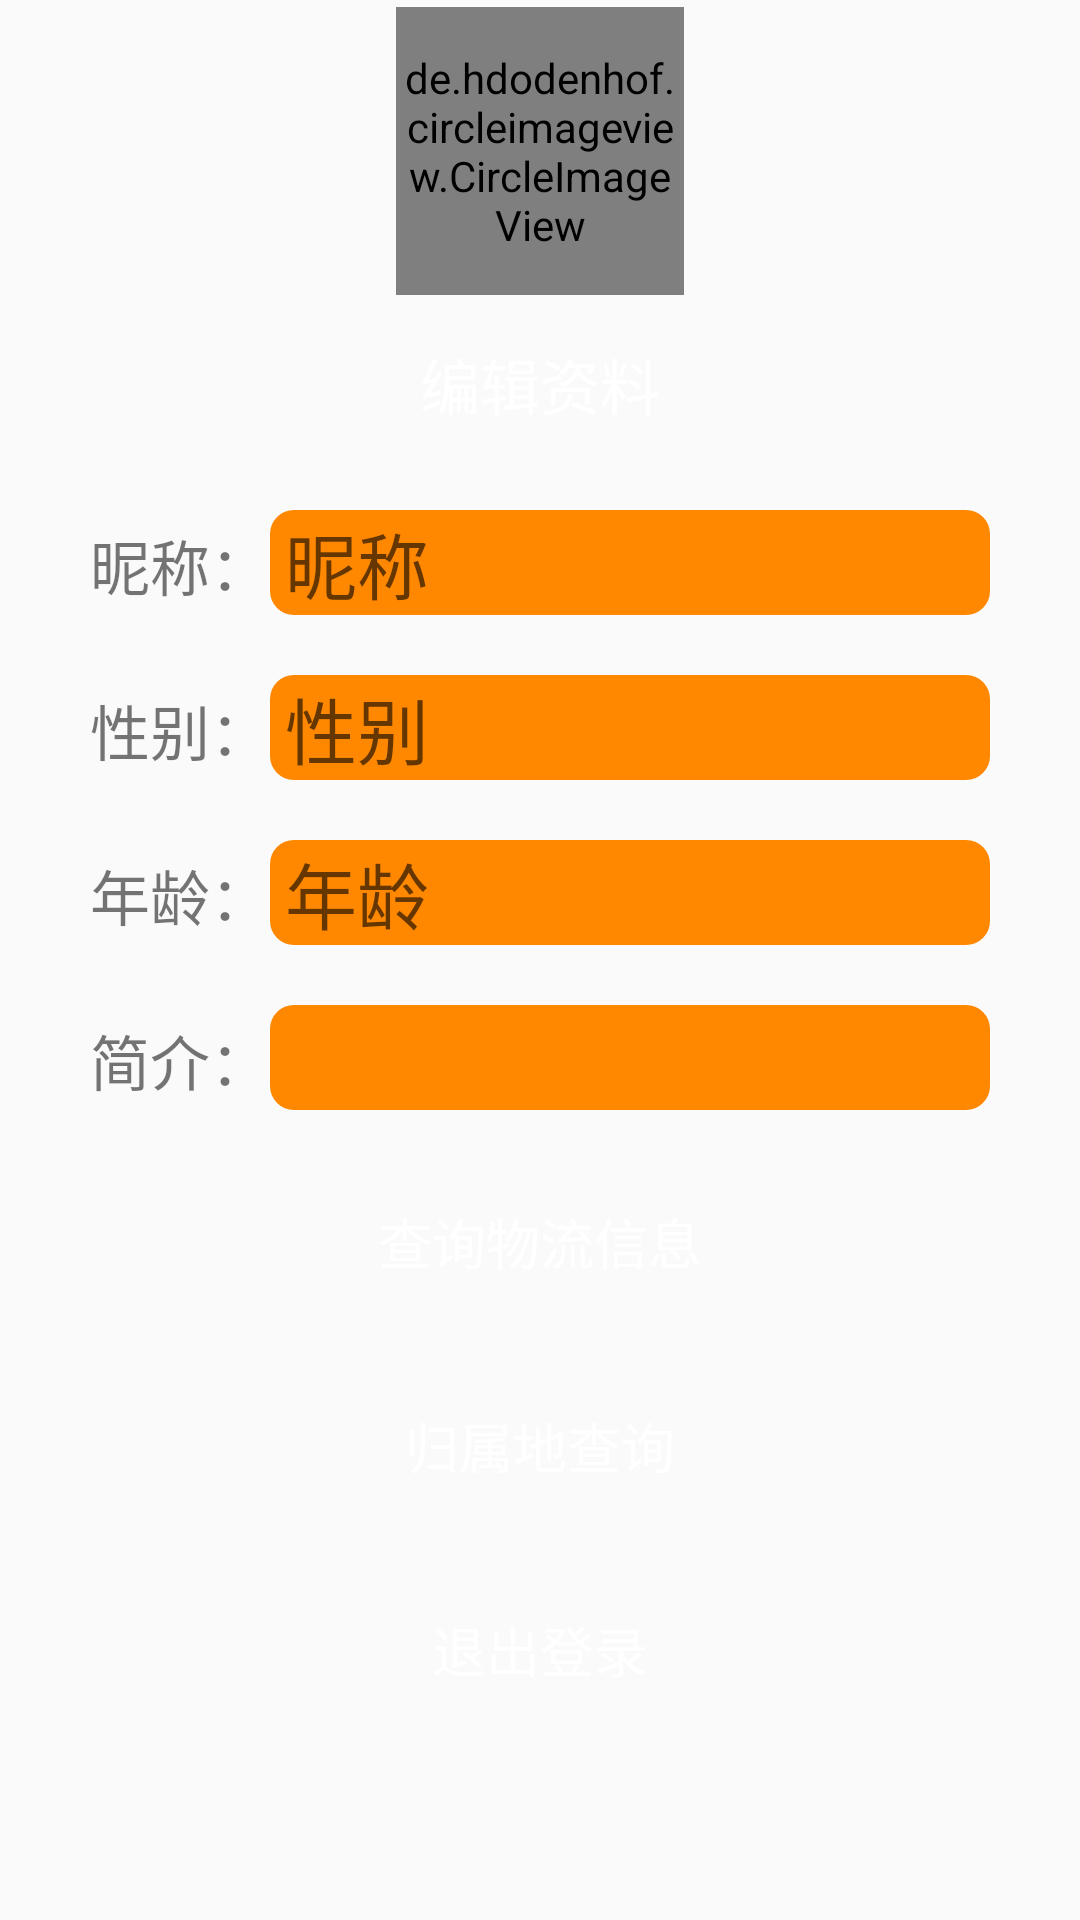

Layout XML and referenced resources for this Android screen:
<!-- AndroidManifest.xml: application theme AppTheme -->
<!-- res/layout/fragment_user.xml -->
<ScrollView xmlns:android="http://schemas.android.com/apk/res/android"
    xmlns:tools="http://schemas.android.com/tools"
    android:layout_width="match_parent"
    android:layout_height="match_parent"
    xmlns:app="http://schemas.android.com/apk/res-auto"
    tools:context="com.gwl.life.fragment.UserFragment">

    <LinearLayout
        android:layout_width="match_parent"
        android:layout_height="match_parent"
        android:orientation="vertical">

        <LinearLayout
            android:layout_width="match_parent"
            android:layout_height="150dp"
            android:orientation="vertical"
            android:gravity="center"
            android:background="@drawable/user_fragment_bg">
            <de.hdodenhof.circleimageview.CircleImageView
                android:id="@+id/civ_user_header"
                android:layout_width="96dp"
                android:layout_height="96dp"
                android:src="@drawable/user_header"
                app:civ_border_width="2dp"
                app:civ_border_color="@color/blue"/>
            <TextView
                android:id="@+id/tv_edit_user_information"
                android:layout_width="wrap_content"
                android:layout_height="wrap_content"
                android:text="编辑资料"
                android:textColor="@color/white"
                android:textSize="20sp"
                android:layout_marginTop="10dp"
                android:background="@drawable/button_bg"
                android:padding="5dp"/>
        </LinearLayout>
        <LinearLayout
            android:layout_width="match_parent"
            android:layout_height="wrap_content"
            android:orientation="horizontal"
            android:layout_marginLeft="30dp"
            android:layout_marginRight="30dp"
            android:layout_marginTop="20dp">
            <TextView
                android:layout_width="wrap_content"
                android:layout_height="wrap_content"
                android:text="昵称："
                android:textSize="20sp" />
            <EditText
                android:id="@+id/et_user_nick"
                android:layout_width="match_parent"
                android:layout_height="35dp"
                android:background="@drawable/edit_bg"
                android:hint="昵称"
                android:paddingLeft="5dp"
                android:textSize="24sp"
                android:inputType="text"
                android:textColor="@color/white"/>
        </LinearLayout>
        <LinearLayout
            android:layout_width="match_parent"
            android:layout_height="wrap_content"
            android:orientation="horizontal"
            android:layout_marginLeft="30dp"
            android:layout_marginRight="30dp"
            android:layout_marginTop="20dp">
            <TextView
                android:layout_width="wrap_content"
                android:layout_height="wrap_content"
                android:text="性别："
                android:textSize="20sp" />
            <EditText
                android:id="@+id/et_user_gender"
                android:layout_width="match_parent"
                android:layout_height="35dp"
                android:background="@drawable/edit_bg"
                android:hint="性别"
                android:paddingLeft="5dp"
                android:textSize="24sp"
                android:inputType="text"
                android:textColor="@color/white"/>
        </LinearLayout>
        <LinearLayout
            android:layout_width="match_parent"
            android:layout_height="wrap_content"
            android:orientation="horizontal"
            android:layout_marginLeft="30dp"
            android:layout_marginRight="30dp"
            android:layout_marginTop="20dp">
            <TextView
                android:layout_width="wrap_content"
                android:layout_height="wrap_content"
                android:text="年龄："
                android:textSize="20sp" />
            <EditText
                android:id="@+id/et_user_age"
                android:layout_width="match_parent"
                android:layout_height="35dp"
                android:background="@drawable/edit_bg"
                android:hint="年龄"
                android:paddingLeft="5dp"
                android:textSize="24sp"
                android:inputType="text"
                android:textColor="@color/white"/>
        </LinearLayout>
        <LinearLayout
            android:layout_width="match_parent"
            android:layout_height="wrap_content"
            android:orientation="horizontal"
            android:layout_marginLeft="30dp"
            android:layout_marginRight="30dp"
            android:layout_marginTop="20dp">
            <TextView
                android:layout_width="wrap_content"
                android:layout_height="wrap_content"
                android:text="简介："
                android:textSize="20sp" />
            <EditText
                android:id="@+id/et_user_intro"
                android:layout_width="match_parent"
                android:layout_height="35dp"
                android:background="@drawable/edit_bg"
                android:paddingLeft="5dp"
                android:textSize="24sp"
                android:inputType="text"
                android:textColor="@color/white"/>
        </LinearLayout>
        <Button
            android:id="@+id/btn_user_information_modify_submit"
            android:visibility="gone"
            android:layout_width="match_parent"
            android:layout_height="wrap_content"
            android:layout_marginLeft="30dp"
            android:layout_marginRight="30dp"
            android:layout_marginTop="20dp"
            android:text="提交"
            android:textColor="@color/white"
            android:textSize="18sp"
            android:background="@drawable/button_bg"/>
        <Button
            android:id="@+id/btn_user_query_logistic_information"
            android:layout_width="match_parent"
            android:layout_height="wrap_content"
            android:background="@drawable/button_bg"
            android:layout_marginLeft="30dp"
            android:layout_marginRight="30dp"
            android:text="查询物流信息"
            android:textColor="@color/white"
            android:textSize="18sp"
            android:layout_marginTop="20dp"/>
        <Button
        android:id="@+id/btn_user_attributive_inquiry"
        android:layout_width="match_parent"
        android:layout_height="wrap_content"
        android:background="@drawable/button_bg"
        android:layout_marginLeft="30dp"
        android:layout_marginRight="30dp"
        android:text="归属地查询"
        android:textColor="@color/white"
        android:textSize="18sp"
        android:layout_marginTop="20dp"/>
        <Button
            android:id="@+id/btn_user_exit"
            android:layout_width="match_parent"
            android:layout_height="wrap_content"
            android:background="@drawable/button_bg"
            android:layout_marginLeft="30dp"
            android:layout_marginRight="30dp"
            android:text="退出登录"
            android:textColor="@color/white"
            android:textSize="18sp"
            android:layout_marginTop="20dp"/>
    </LinearLayout>

</ScrollView>
<!-- resources referenced by this layout -->
<resources>
  <color name="blue">#1CADBD</color>
  <color name="white">#FFFFFF</color>
  <!-- drawable edit_bg (drawable) -->
  <?xml version="1.0" encoding="utf-8"?>
  <shape xmlns:android="http://schemas.android.com/apk/res/android">
      <corners android:radius="8dp"/>
      <solid android:color="@android:color/holo_orange_dark"/>
  </shape>
  <style name="AppTheme" parent="Theme.AppCompat.Light.DarkActionBar">
          
          <item name="colorPrimary">@color/colorPrimary</item>
          <item name="colorPrimaryDark">@color/colorPrimaryDark</item>
          <item name="colorAccent">@color/colorAccent</item>
      </style>
  <color name="colorPrimary">#3F51B5</color>
  <color name="colorPrimaryDark">#303F9F</color>
  <color name="colorAccent">#FF4081</color>
</resources>
